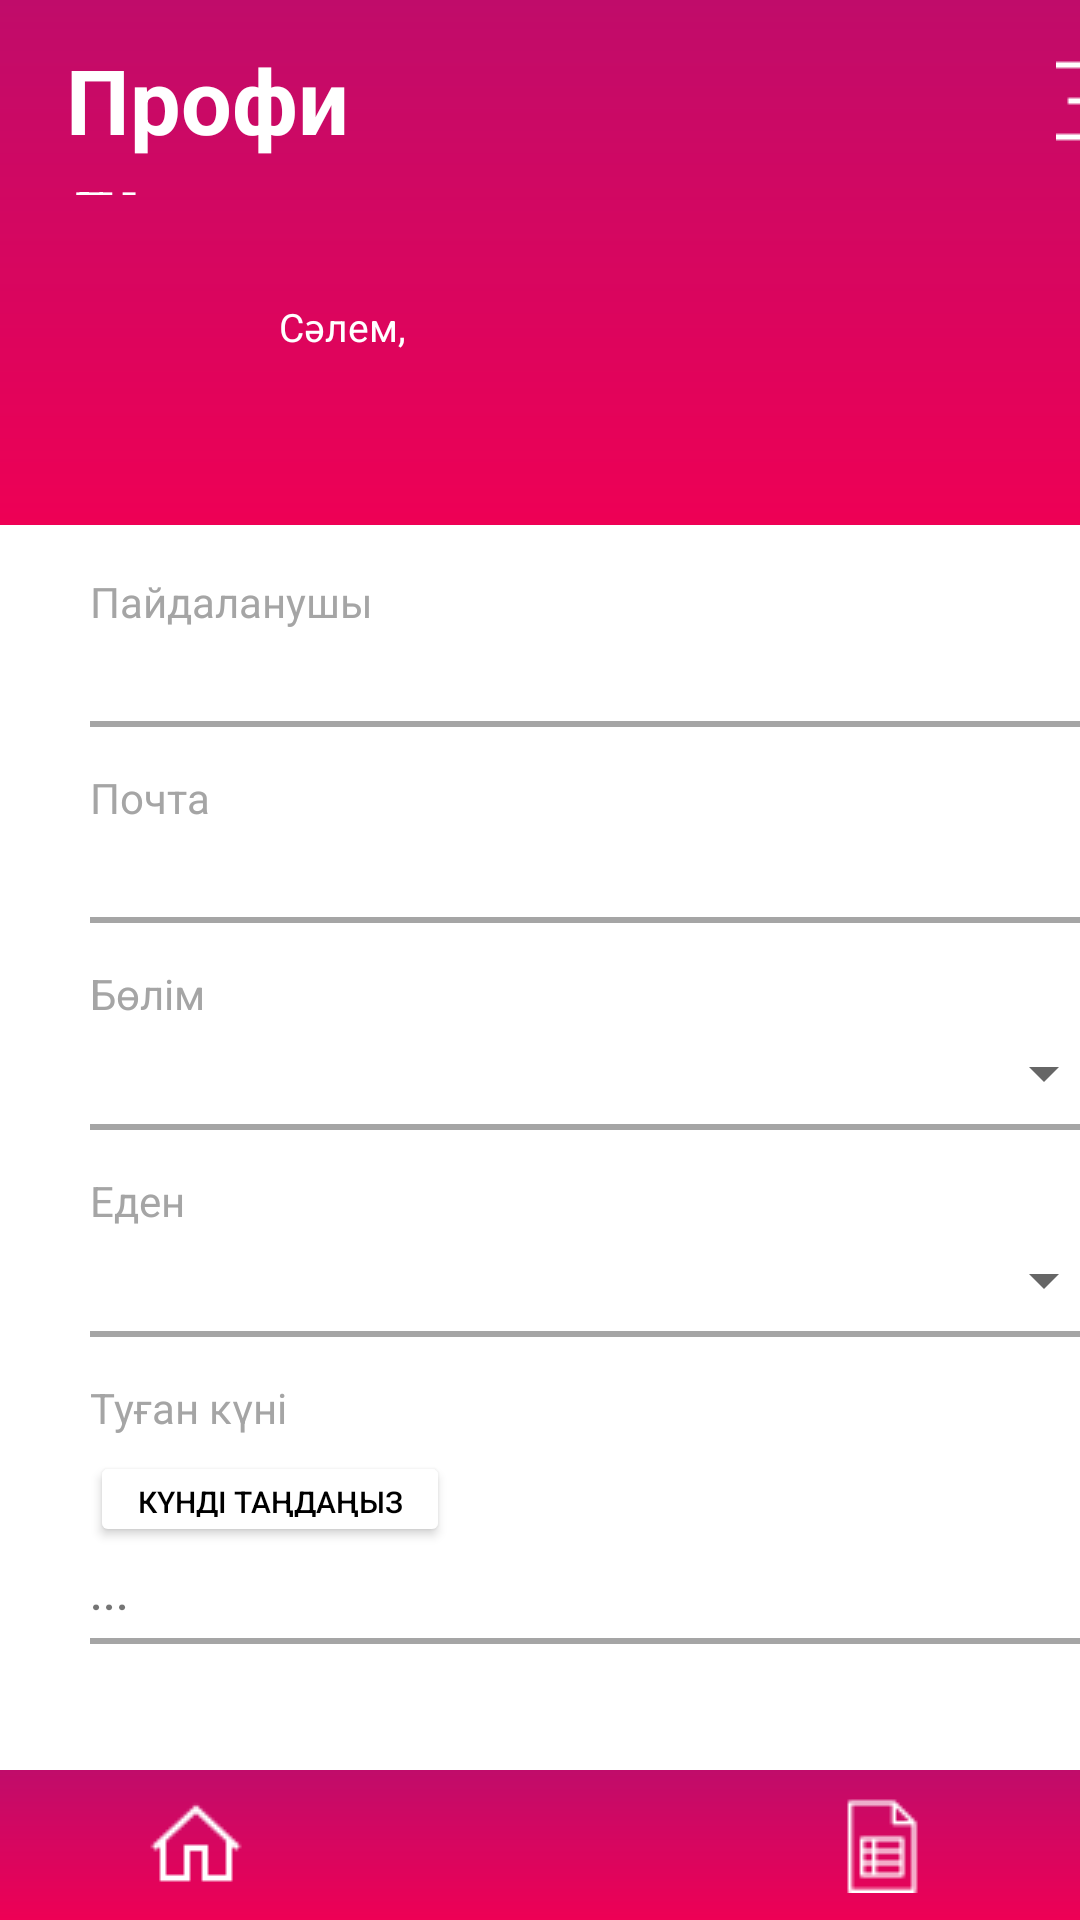

This screen was rendered from an Android layout file. Write that file and the resources it references.
<!-- AndroidManifest.xml: application theme Theme.EasyMath -->
<!-- res/layout/activity_teacher.xml -->
<?xml version="1.0" encoding="utf-8"?>
<RelativeLayout xmlns:android="http://schemas.android.com/apk/res/android"
    xmlns:app="http://schemas.android.com/apk/res-auto"
    xmlns:tools="http://schemas.android.com/tools"
    android:layout_width="match_parent"
    android:layout_height="match_parent"
    android:orientation="vertical">


    <RelativeLayout
        android:id="@+id/header"
        android:layout_width="match_parent"
        android:layout_height="175dp"
        android:background="@drawable/gradient_background">

        <TextView
            android:id="@+id/textView"
            android:layout_width="161dp"
            android:layout_height="55dp"
            android:layout_alignParentStart="true"
            android:layout_alignParentEnd="true"
            android:layout_alignParentBottom="true"
            android:layout_marginStart="22dp"
            android:layout_marginTop="13dp"
            android:layout_marginEnd="228dp"
            android:layout_marginBottom="110dp"
            android:text="Профиль"
            android:textColor="@color/white"
            android:textSize="30dp"
            android:textStyle="bold" />

        <ImageButton
            android:id="@+id/logoutButton"
            style="@style/BUTTON"
            android:layout_width="43dp"
            android:layout_height="37dp"
            android:layout_alignParentStart="true"
            android:layout_alignParentTop="true"
            android:layout_alignParentEnd="true"
            android:layout_marginStart="368dp"
            android:layout_marginEnd="8dp"
            android:layout_marginTop="15dp"
            android:contentDescription="@string/close"
            android:onClick="GoToLogin"
            android:padding="10dp"
            android:src="@drawable/icons8_logout_32"
            tools:ignore="TouchTargetSizeCheck"
            tools:visibility="visible" />

        <ImageView
            android:id="@+id/imageView2"
            android:layout_width="60dp"
            android:layout_height="60dp"
            android:layout_alignParentStart="true"
            android:layout_alignParentEnd="true"
            android:layout_alignParentBottom="true"
            android:layout_marginStart="21dp"
            android:layout_marginEnd="330dp"
            android:layout_marginBottom="25dp"
            app:srcCompat="@drawable/profile" />

        <TextView
            android:id="@+id/greeting"
            android:layout_width="wrap_content"
            android:layout_height="20dp"
            android:layout_alignParentStart="true"
            android:layout_alignParentTop="true"
            android:layout_marginStart="93dp"
            android:layout_marginTop="100dp"
            android:text="Сәлем,"
            android:textColor="@color/white"
            android:textSize="13dp"
            tools:ignore="TextSizeCheck" />

        <TextView
            android:id="@+id/name"
            android:layout_width="wrap_content"
            android:layout_height="20dp"
            android:layout_alignStart="@id/greeting"
            android:layout_alignParentTop="true"
            android:layout_marginTop="118dp"
            android:textColor="@color/white"
            android:textSize="15dp"
            android:textStyle="bold"
            tools:ignore="TextSizeCheck" />

    </RelativeLayout>

    <RelativeLayout
        android:id="@+id/profileInfoContainer"
        android:layout_width="wrap_content"
        android:layout_height="wrap_content"
        android:layout_below="@id/header"
        android:layout_marginTop="16dp"
        tools:ignore="ExtraText">">

        <LinearLayout
            android:id="@+id/profileInfoLayout"
            android:layout_width="match_parent"
            android:layout_height="wrap_content"
            android:orientation="vertical">

            <TextView
                android:id="@+id/usernameLabel"
                android:layout_width="wrap_content"
                android:layout_height="wrap_content"
                android:paddingStart="30dp"
                android:text="Пайдаланушы"
                android:textColor="@color/border"
                android:textSize="14dp"
                tools:ignore="TextSizeCheck" />

            <TextView
                android:id="@+id/username"
                android:layout_width="wrap_content"
                android:layout_height="wrap_content"
                android:layout_marginStart="30dp"
                android:layout_marginTop="5dp"
                android:fontFamily="sans-serif-medium"
                android:textSize="15sp" />

            <View
                android:layout_width="330dp"
                android:layout_height="2dp"
                android:layout_marginStart="30dp"
                android:layout_marginTop="5dp"
                android:background="@color/border" />

            <TextView
                android:id="@+id/emailLabel"
                android:layout_width="wrap_content"
                android:layout_height="wrap_content"
                android:paddingStart="30dp"
                android:text="Почта"
                android:layout_marginTop="14dp"
                android:textColor="@color/border"
                android:textSize="14dp"
                tools:ignore="TextSizeCheck" />

            <TextView
                android:id="@+id/email"
                android:layout_width="wrap_content"
                android:layout_height="wrap_content"
                android:fontFamily="sans-serif-medium"
                android:layout_marginStart="30dp"
                android:layout_marginTop="5dp"
                android:textSize="15sp"/>

            <View
                android:layout_width="330dp"
                android:layout_height="2dp"
                android:layout_marginStart="30dp"
                android:layout_marginTop="5dp"
                android:background="@color/border" />

            <TextView
                android:id="@+id/phoneLabel"
                android:layout_width="wrap_content"
                android:layout_height="wrap_content"
                android:paddingStart="30dp"
                android:text="Бөлім"
                android:layout_marginTop="14dp"
                android:textColor="@color/border"
                android:textSize="14dp"
                tools:ignore="TextSizeCheck" />

            <Spinner
                android:id="@+id/departmentSpinner"
                android:layout_width="350dp"
                android:layout_height="wrap_content"
                android:fontFamily="sans-serif-medium"
                android:layout_marginStart="22dp"
                android:layout_marginTop="5dp"
                android:textSize="15sp"/>

            <View
                android:layout_width="330dp"
                android:layout_height="2dp"
                android:layout_marginStart="30dp"
                android:layout_marginTop="5dp"
                android:background="@color/border" />

            <TextView
                android:id="@+id/genderLabel"
                android:layout_width="wrap_content"
                android:layout_height="wrap_content"
                android:paddingStart="30dp"
                android:text="Еден"
                android:layout_marginTop="14dp"
                android:textColor="@color/border"
                android:textSize="14dp"
                tools:ignore="TextSizeCheck" />

            <Spinner
                android:id="@+id/genderSpinner"
                android:layout_width="350dp"
                android:layout_height="wrap_content"
                android:fontFamily="sans-serif-medium"
                android:layout_marginStart="22dp"
                android:layout_marginTop="5dp"
                android:textSize="15sp"/>

            <View
                android:layout_width="330dp"
                android:layout_height="2dp"
                android:layout_marginStart="30dp"
                android:layout_marginTop="5dp"
                android:background="@color/border" />

            <TextView
                android:id="@+id/dateOfBirthLabel"
                android:layout_width="wrap_content"
                android:layout_height="wrap_content"
                android:paddingStart="30dp"
                android:text="Туған күні"
                android:layout_marginTop="14dp"
                android:textColor="@color/border"
                android:textSize="14dp"
                tools:ignore="TextSizeCheck" />

            <Button
                android:id="@+id/btnDatePicker"
                android:layout_width="120dp"
                android:layout_height="32dp"
                android:backgroundTint="@color/white"
                android:text="Күнді таңдаңыз"
                android:onClick="showDatePickerDialog"
                android:fontFamily="sans-serif-medium"
                android:layout_marginStart="30dp"
                android:layout_marginTop="5dp"
                android:textSize="10sp"
                android:textColor="@color/black"/>

            <TextView
                android:id="@+id/tvSelectedDate"
                android:layout_width="wrap_content"
                android:layout_height="wrap_content"
                android:text="..."
                android:onClick="showDatePickerDialog"
                android:fontFamily="sans-serif-medium"
                android:layout_marginStart="30dp"
                android:layout_marginTop="5dp"
                android:textSize="15sp"/>

            <View
                android:layout_width="330dp"
                android:layout_height="2dp"
                android:layout_marginStart="30dp"
                android:layout_marginTop="5dp"
                android:background="@color/border" />

        </LinearLayout>

    </RelativeLayout>


    <LinearLayout
        android:id="@+id/linearLayout"
        android:layout_width="match_parent"
        android:layout_height="50dp"
        android:layout_alignParentBottom="true"
        android:background="@drawable/gradient_background">

        <ImageButton
            android:id="@+id/imageButton1"
            android:layout_width="wrap_content"
            android:layout_height="match_parent"
            android:layout_weight="1"
            android:background="@drawable/gradient_background"
            android:contentDescription="@string/app_name"
            android:onClick="BackToMain"
            android:src="@drawable/home"
            tools:src="@drawable/home" />

        <ImageButton
            android:id="@+id/imageButton2"
            android:layout_width="wrap_content"
            android:layout_height="match_parent"
            android:layout_weight="1"
            android:background="@drawable/gradient_background"
            android:contentDescription="@string/app_name"
            android:onClick="GoToCourse"
            android:src="@drawable/book"
            tools:src="@drawable/book" />

        <ImageButton
            android:id="@+id/imageButton3"
            android:layout_width="wrap_content"
            android:layout_height="match_parent"
            android:layout_weight="1"
            android:background="@drawable/gradient_background"
            android:contentDescription="@string/app_name"
            android:fontFamily="sans-serif-medium"
            tools:src="@drawable/table"
            android:src="@drawable/table"
            android:onClick="GoToStudents"/>

    </LinearLayout>

    <LinearLayout
        android:id="@+id/anotherLinearLayout"
        android:layout_width="match_parent"
        android:layout_height="wrap_content"
        android:layout_above="@id/linearLayout"
        android:layout_marginBottom="500dp"
        android:background="@drawable/gradient_background"
        android:orientation="vertical">

    </LinearLayout>


</RelativeLayout>
<!-- resources referenced by this layout -->
<resources>
  <color name="black">#FF000000</color>
  <color name="border">#A5A5A5</color>
  <color name="white">#FFFFFFFF</color>
  <!-- drawable gradient_background (drawable) -->
  <?xml version="1.0" encoding="utf-8"?>
  <shape xmlns:android="http://schemas.android.com/apk/res/android">
      <gradient
          android:startColor="@color/lilo"
          android:endColor="@color/pink"
          android:type="linear"
          android:angle="270"/>
  </shape>
  <!-- drawable home: png bitmap (drawable, 390 bytes) -->
  <!-- drawable icons8_logout_32: png bitmap (drawable, 374 bytes) -->
  <!-- drawable table: png bitmap (drawable, 289 bytes) -->
  <string name="app_name">EasyMath</string>
  <string name="close">Open</string>
  <style name="BUTTON">
          <item name="android:background">@drawable/img</item>
      </style>
  <style name="Theme.EasyMath" parent="Base.Theme.EasyMath" />
  <color name="lilo">#C00C6A</color>
  <color name="pink">#EE0055</color>
  <!-- drawable img: png bitmap (drawable, 337 bytes) -->
  <style name="Base.Theme.EasyMath" parent="Theme.MaterialComponents.DayNight.NoActionBar">
          <item name="android:statusBarColor">#C00C6A</item>
          <item name="colorPrimaryVariant">@color/bg</item>
          <item name="colorOnPrimary">@color/white</item>
          <item name="colorSurface">@color/white</item>
          <item name="colorOnSurface">@color/black</item>
  
      </style>
  <color name="bg">#222A35</color>
</resources>
